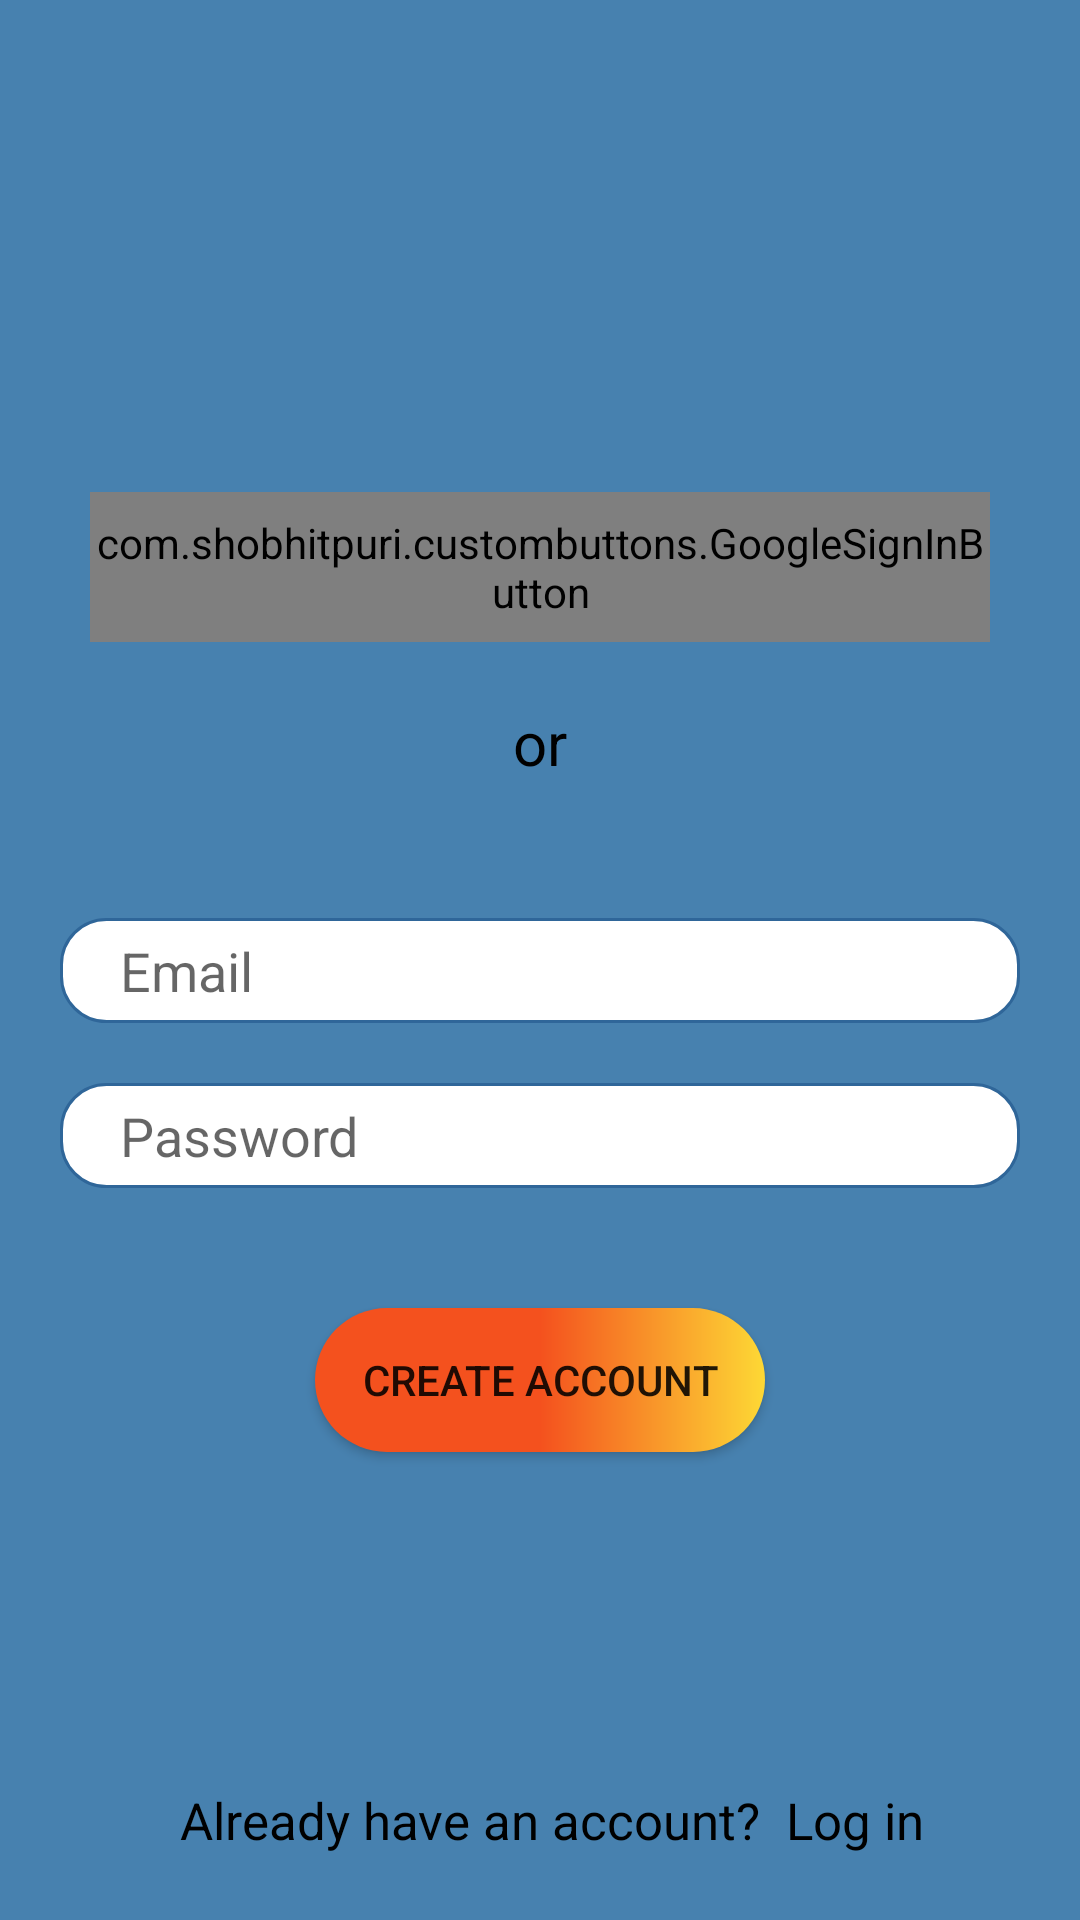

This screen was rendered from an Android layout file. Write that file and the resources it references.
<!-- AndroidManifest.xml: application theme AppTheme -->
<!-- res/layout/signup.xml -->
<?xml version="1.0" encoding="utf-8"?>
<RelativeLayout android:layout_width="match_parent"
    android:layout_height="match_parent"
    android:background="#4781AF"
    android:id="@+id/l2"
    xmlns:android="http://schemas.android.com/apk/res/android">

        <ImageView
            android:id="@+id/img"
            android:layout_width="193dp"
            android:layout_height="134dp"
            android:layout_centerHorizontal="true"
            android:layout_marginTop="20dp"

            android:src="@drawable/music" />
        <com.shobhitpuri.custombuttons.GoogleSignInButton
            android:id="@+id/sGoogle"
            android:layout_below="@id/img"
            android:layout_width="wrap_content"
            android:layout_centerHorizontal="true"
            android:layout_height="50dp"
            android:layout_marginLeft="30dp"
            android:layout_marginTop="10dp"
            android:layout_marginRight="30dp"
            android:text="Sign up with Google" />

        <TextView
            android:id="@+id/sor"
            android:layout_width="wrap_content"
            android:layout_height="wrap_content"
            android:layout_below="@id/sGoogle"
            android:layout_centerHorizontal="true"
            android:layout_margin="20dp"
            android:text="or"
            android:textColor="@android:color/black"
            android:textSize="20sp" />
        
        <EditText
            android:id="@+id/suemail"
            android:layout_width="match_parent"
            android:layout_height="35dp"
            android:layout_below="@id/sor"
            android:layout_marginLeft="20dp"
            android:layout_marginTop="25dp"
            android:layout_marginRight="20dp"
            android:layout_marginBottom="10dp"
            android:hint="Email"
            android:paddingLeft="20dp"
            android:background="@drawable/round_et"
            android:inputType="textEmailAddress"
            android:textColor="@color/colorAccent" />

        <EditText
            android:id="@+id/spwd"
            android:layout_width="match_parent"
            android:layout_height="35dp"
            android:paddingLeft="20dp"
            android:background="@drawable/round_et"
            android:layout_below="@id/suemail"
            android:layout_marginLeft="20dp"
            android:layout_marginTop="10dp"
            android:layout_marginRight="20dp"
            android:layout_marginBottom="20dp"
            android:hint="Password"
            android:textColor="@color/colorAccent" />

        <Button
            android:id="@+id/Signup"
            android:layout_width="150dp"
            android:layout_height="wrap_content"
            android:layout_below="@id/spwd"
            android:layout_centerHorizontal="true"
            android:layout_margin="20dp"
            android:background="@drawable/btnstyle"
            android:text="Create Account" />

        <TextView
            android:id="@+id/text"
            android:layout_width="wrap_content"
            android:layout_height="wrap_content"
            android:layout_alignParentBottom="true"
            android:layout_marginLeft="60dp"
            android:layout_marginBottom="22dp"
            android:text="Already have an account?"
            android:textColor="@android:color/black"
            android:textSize="17sp" />

        <TextView
            android:id="@+id/signin"

            android:layout_width="wrap_content"
            android:layout_height="wrap_content"
            android:layout_alignParentBottom="true"
            android:layout_marginBottom="22dp"
            android:layout_toRightOf="@id/text"
            android:text="  Log in"
            android:textColor="@android:color/black"
            android:textSize="17sp" />


    </RelativeLayout>
<!-- resources referenced by this layout -->
<resources>
  <color name="colorAccent">#03DAC5</color>
  <!-- drawable btnstyle (drawable) -->
  <?xml version="1.0" encoding="utf-8"?>
  <shape xmlns:android="http://schemas.android.com/apk/res/android"
      android:shape="rectangle">
  
      <gradient android:startColor="#F4511E"
          android:centerColor="#F4511E"
          android:endColor="#FDD835"/>
      <corners android:radius="999dp"/>
  </shape>
  <!-- drawable round_et (drawable) -->
  <?xml version="1.0" encoding="utf-8"?>
  <shape xmlns:android="http://schemas.android.com/apk/res/android"
      android:useLevel="true">
  
      <solid android:color="#FFFFFF" />
  
      <stroke
          android:width="1dp"
          android:color="#2f6699" />
      <corners
          android:radius="15dp"
          />
  
  </shape>
  <style name="AppTheme" parent="Theme.AppCompat.Light.DarkActionBar">
          
          <item name="colorPrimary">@color/colorPrimary</item>
          <item name="colorPrimaryDark">@color/colorPrimaryDark</item>
          <item name="colorAccent">#59B3DF</item>
      </style>
  <color name="colorPrimary">#4781AF</color>
  <color name="colorPrimaryDark">#1C4A6E</color>
</resources>
